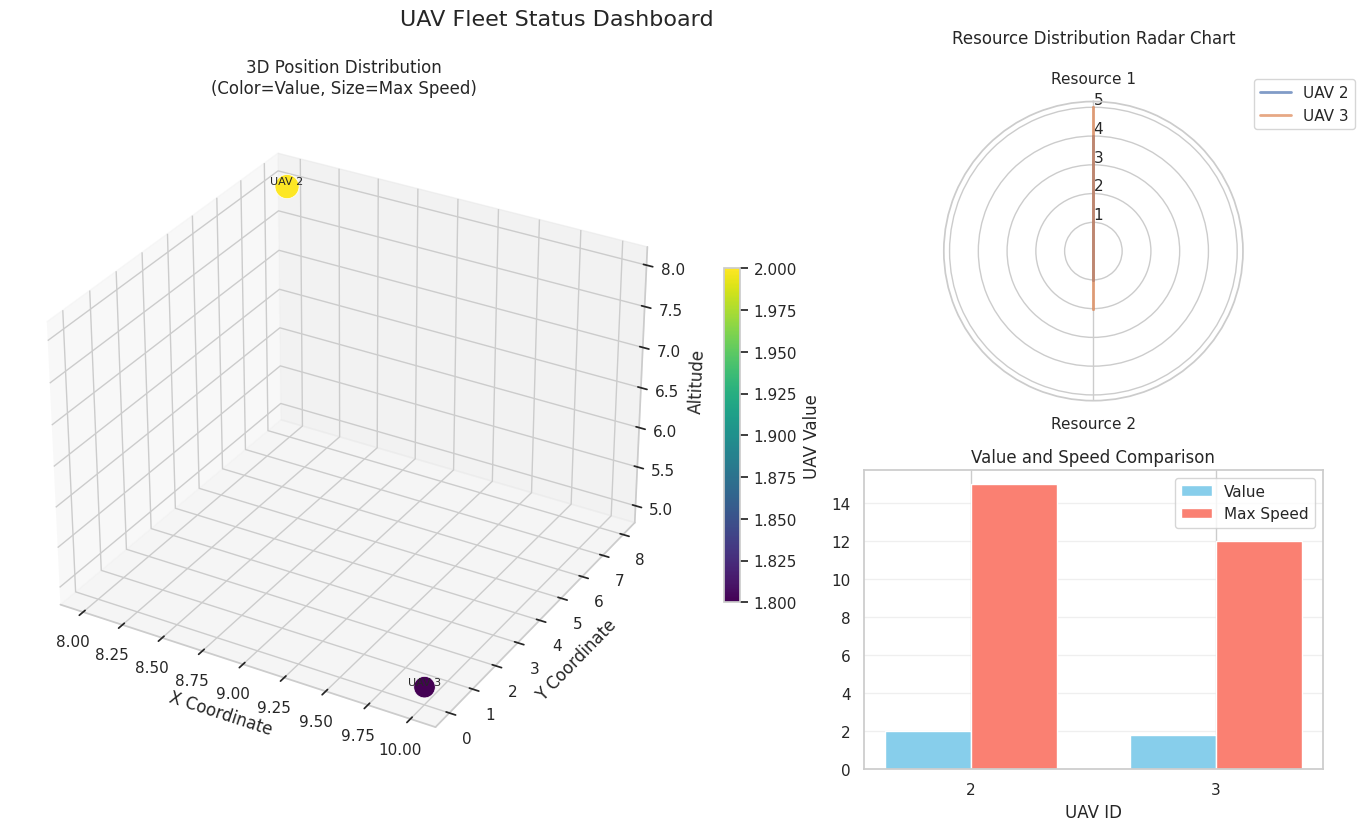

This chart was generated by the following Python code:
import numpy as np
from typing import List


class UAV:
    """Represents an Unmanned Aerial Vehicle (UAV) with its attributes and capabilities.

    uav.info = (Resource, Position, Value, Max Speed)

    Attributes:
        id (int): Unique identifier for the UAV.
        resources (list or np.ndarray): A vector representing the resources available on the UAV.
        position (tuple or list): A 3D coordinate (x, y, z) representing the UAV's current position.
        value (float): The intrinsic value or importance of the UAV.
        max_speed (float): The maximum speed at which the UAV can travel.
    """

    def __init__(
        self,
        id: int,
        resources: List[float] | np.ndarray,
        position: List[float] | np.ndarray,
        value: float,
        max_speed: float,
    ):
        self.id: int = id
        self.resources: np.ndarray = np.array(resources)  # 资源向量
        self.position: np.ndarray = np.array(position)  # 位置信息 (x, y, z)
        self.value: float = value  # 无人机价值
        self.max_speed: float = max_speed  # 最大速度

    # def __repr__(self):
    #     return f"UAV(id={self.id}, resources={self.resources}, position={self.position}, value={self.value}, max_speed={self.max_speed})"
    # def __str__(self):
    #     return f"u{self.id}"
    def __repr__(self):
        return f"UAV{self.id}(re={self.resources}, pos={self.position}, val={self.value}, ms={self.max_speed})"
        # return f"u{self.id}"

    def __str__(self):
        return f"u{self.id}, re={self.resources}, pos={self.position}, val={self.value}, ms={self.max_speed}"

    # def format_print(self):

    def to_dict(self):
        return {
            "id": self.id,
            "resources": self.resources.tolist(),
            "position": self.position.tolist(),
            "value": self.value,
            "max_speed": self.max_speed,
        }

    @classmethod
    def from_dict(cls, data):
        return cls(
            id=data["id"],
            resources=data["resources"],
            position=data["position"],
            value=data["value"],
            max_speed=data["max_speed"],
        )


from typing import List, Optional, Dict
import matplotlib.pyplot as plt
import seaborn as sns
from mpl_toolkits.mplot3d import Axes3D


class UAVManager:
    """Manages a fleet of UAVs and provides methods for UAV coordination and management."""

    def __init__(self, uavs: List[UAV] = None):
        """Initialize the UAVManager with an optional list of UAVs."""
        self.uavs: Dict[int, UAV] = {uav.id: uav for uav in uavs}

    def add_uav(self, uav: UAV):
        """Add a UAV to the manager."""
        if uav.id in self.uavs:
            raise ValueError(f"UAV with ID {uav.id} already exists.")
        self.uavs[uav.id] = uav

    def delete_uav_by_id(self, uav_id: int):
        """Remove a UAV by its ID."""
        if uav_id not in self.uavs:
            raise KeyError(f"UAV with ID {uav_id} not found.")
        del self.uavs[uav_id]

    def get_uav_by_id(self, uav_id: int) -> Optional[UAV]:
        """Retrieve a UAV by its ID."""
        uav = self.uavs.get(uav_id)
        if uav == None:
            assert False
        return uav

    def get_all_uavs(self) -> List[UAV]:
        """Get a list of all managed UAVs."""
        return list(self.uavs.values())

    def get_uav_ids(self) -> List[int]:
        """Get a list of all UAV IDs in the manager."""
        return list(self.uavs.keys())

    def update_uav(self, uav: UAV):
        """Update an existing UAV's information."""
        if uav.id not in self.uavs:
            raise KeyError(f"UAV with ID {uav.id} not found.")
        self.uavs[uav.id] = uav

    def clear_uavs(self):
        """Remove all UAVs from the manager."""
        self.uavs.clear()

    def nums(self):
        return len(self.uavs)

    def to_dict(self):
        return [uav.to_dict() for uav in self.uavs.values()]

    @classmethod
    def from_dict(cls, data):
        """
        data: Dict
        """
        uavs = [UAV.from_dict(uav_data) for uav_data in data]
        return cls(uavs)

    def format_print(self):
        print(f"UAVManager managing {len(self.uavs)} UAVs")
        for uav in self.uavs.values():
            # uav.format_print()
            print(f"  {uav}")

    def __contains__(self, uav_id: int) -> bool:
        """Check if a UAV with the given ID exists in the manager."""
        return uav_id in self.uavs

    def __iter__(self):
        return iter(self.uavs.values())

    def __len__(self):
        return len(self.uavs)

    def __repr__(self):
        return f"UAVManager(uavs={list(self.uavs.values())})"

    def __str__(self):
        return f"UAVManager managing {len(self.uavs)} UAVs"

    def plot_distribution(self, figsize=(16, 8)):
        """Visualizes UAV distribution and states in a comprehensive dashboard."""
        if not self.uavs:
            print("No UAVs to visualize")
            return

        sns.set_theme(style="whitegrid")
        plt.rcParams["font.size"] = 10
        plt.rcParams["axes.labelsize"] = 12

        fig = plt.figure(figsize=figsize, constrained_layout=True)
        gs = fig.add_gridspec(2, 3)

        # 3D Position Plot
        ax3d = fig.add_subplot(gs[:, 0:2], projection="3d")
        self._plot_3d_positions(ax3d, fig)

        # Resource Radar Plot
        ax_radar = fig.add_subplot(gs[0, 2], polar=True)
        self._plot_resource_radar(ax_radar)

        # Capability Bar Plot
        ax_bar = fig.add_subplot(gs[1, 2])
        self._plot_capabilities(ax_bar)

        plt.suptitle("UAV Fleet Status Dashboard", y=1.02, fontsize=16)
        plt.show()

    def _plot_3d_positions(self, ax, fig):
        """Helper function for 3D position visualization"""
        positions = np.array([uav.position for uav in self.uavs.values()])
        values = [uav.value for uav in self.uavs.values()]
        speeds = [uav.max_speed for uav in self.uavs.values()]
        ids = [f"UAV {uav.id}" for uav in self.uavs.values()]

        sc = ax.scatter3D(
            positions[:, 0],
            positions[:, 1],
            positions[:, 2],
            c=values,
            s=np.array(speeds) * 20,
            cmap="viridis",
            edgecolor="w",
            linewidth=0.5,
            depthshade=False,
        )

        # Annotate points
        for i, txt in enumerate(ids):
            ax.text(
                positions[i, 0],
                positions[i, 1],
                positions[i, 2],
                txt,
                fontsize=8,
                ha="center",
                va="bottom",
            )

        ax.set_xlabel("X Coordinate")
        ax.set_ylabel("Y Coordinate")
        ax.set_zlabel("Altitude")
        ax.set_title("3D Position Distribution\n(Color=Value, Size=Max Speed)")
        fig.colorbar(sc, ax=ax, label="UAV Value", shrink=0.5)

    def _plot_resource_radar(self, ax):
        """Helper function for radar chart of resources"""
        resources = np.array([uav.resources for uav in self.uavs.values()])
        categories = [f"Resource {i+1}" for i in range(resources.shape[1])]
        labels = [f"UAV {uav.id}" for uav in self.uavs.values()]

        angles = np.linspace(0, 2 * np.pi, len(categories), endpoint=False).tolist()
        angles += angles[:1]  # Close the polygon

        ax.set_theta_offset(np.pi / 2)
        ax.set_theta_direction(-1)
        ax.set_rlabel_position(0)

        for i, (label, res) in enumerate(zip(labels, resources)):
            values = res.tolist()
            values += values[:1]
            ax.plot(
                angles, values, linewidth=2, linestyle="solid", label=label, alpha=0.7
            )
            ax.fill(angles, values, alpha=0.1)

        ax.set_xticks(angles[:-1])
        ax.set_xticklabels(categories)
        ax.set_title("Resource Distribution Radar Chart", pad=20)
        ax.legend(loc="upper right", bbox_to_anchor=(1.4, 1.1))

    def _plot_capabilities(self, ax):
        """Helper function for capability comparison"""
        ids = [uav.id for uav in self.uavs.values()]
        values = [uav.value for uav in self.uavs.values()]
        speeds = [uav.max_speed for uav in self.uavs.values()]

        x = np.arange(len(ids))
        width = 0.35

        ax.bar(x - width / 2, values, width, label="Value", color="skyblue")
        ax.bar(x + width / 2, speeds, width, label="Max Speed", color="salmon")

        ax.set_xticks(x)
        ax.set_xticklabels(ids)
        ax.set_xlabel("UAV ID")
        ax.set_title("Value and Speed Comparison")
        ax.legend()
        ax.grid(axis="y", alpha=0.3)


# Example usage:
if __name__ == "__main__":
    # Create UAVs
    uav1 = UAV(id=1, resources=[2, 3], position=[0, 0, 0], value=1.5, max_speed=10)
    uav2 = UAV(id=2, resources=[4, 1], position=[5, 5, 5], value=2.0, max_speed=15)

    # Initialize manager
    manager = UAVManager([uav1, uav2])

    # Add new UAV
    uav3 = UAV(id=3, resources=[5, 2], position=[10, 0, 5], value=1.8, max_speed=12)
    manager.add_uav(uav3)

    # Get UAV by ID
    print(manager.get_uav_by_id(2))

    # Update UAV
    uav2.position = [8, 8, 8]
    manager.update_uav(uav2)

    # Delete UAV
    manager.delete_uav_by_id(1)

    # List all UAVs
    print(manager.get_all_uavs())

    # Plot distribution
    manager.plot_distribution()

    # Clear all UAVs
    manager.clear_uavs()
    print(manager.get_all_uavs())
